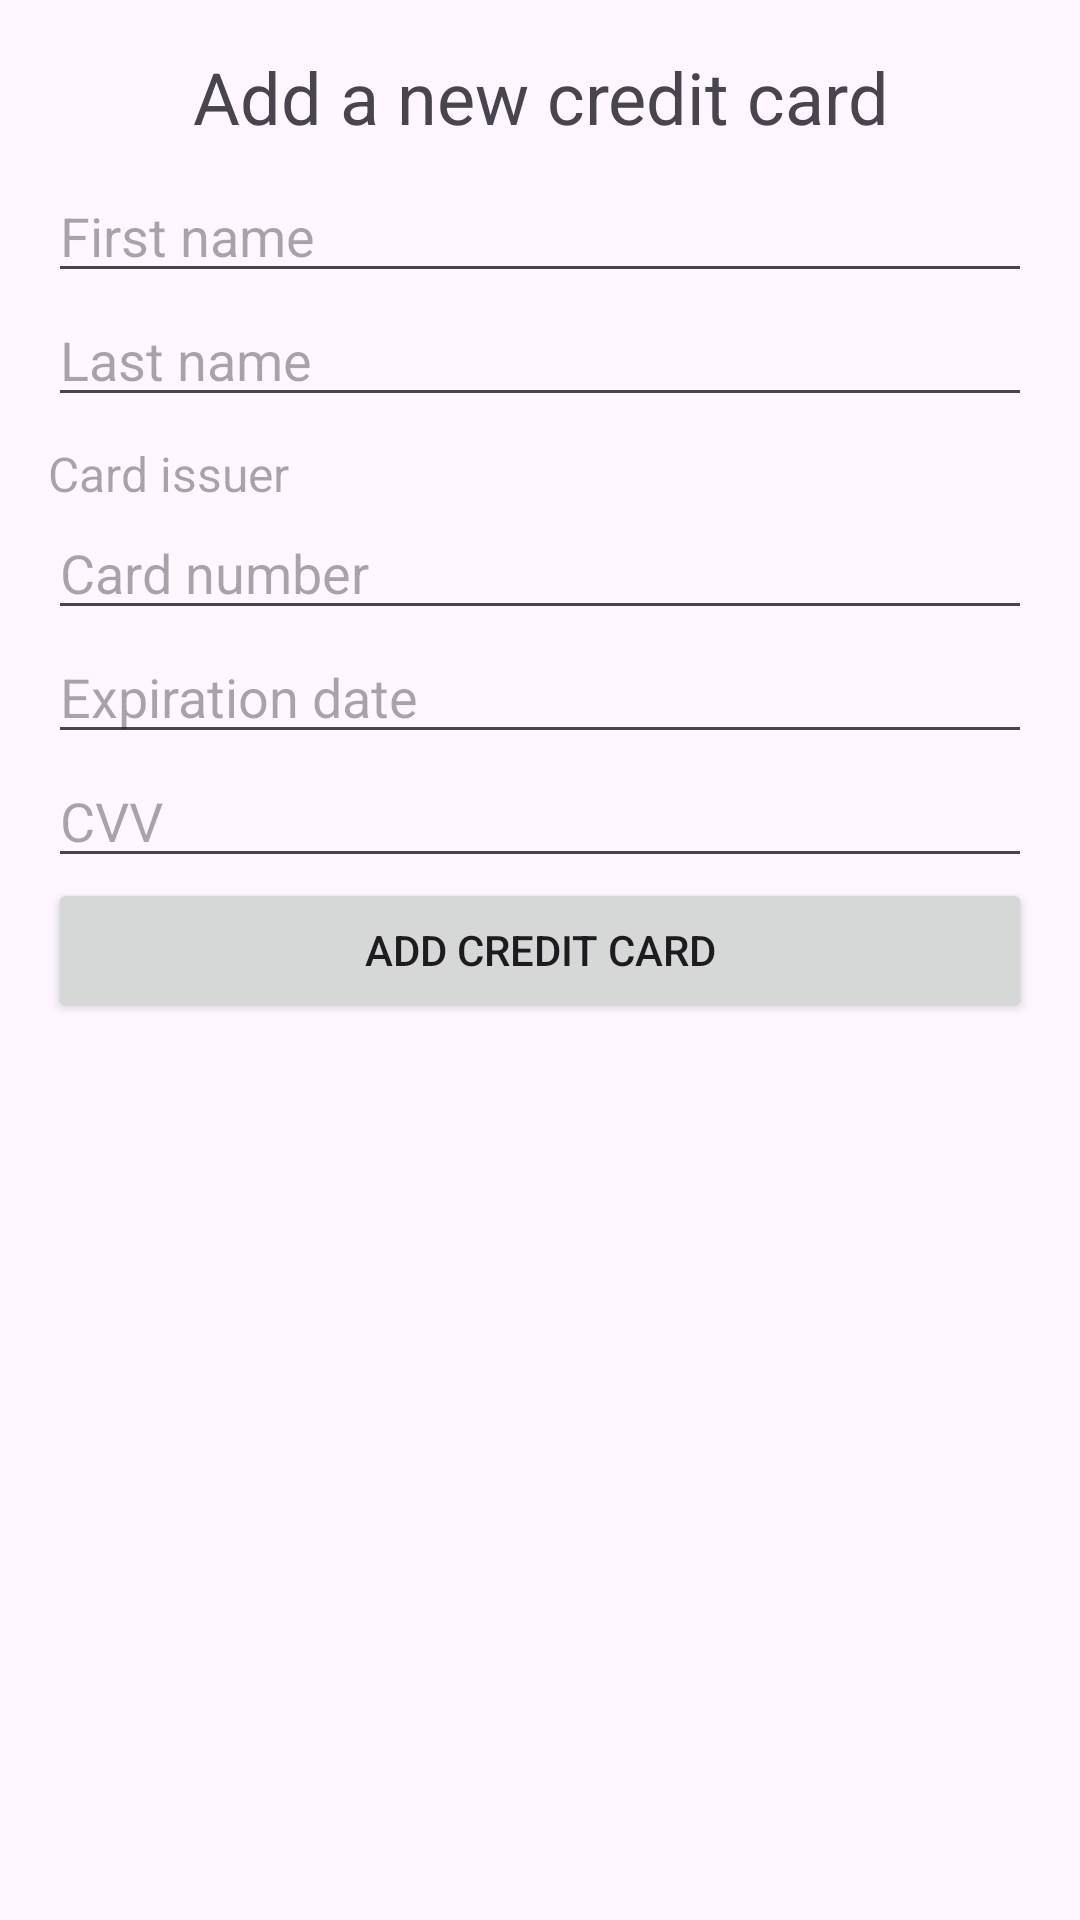

Reconstruct the res/layout file that produces this screen, plus the resources it refers to.
<!-- AndroidManifest.xml: application theme Theme.EldarTest -->
<!-- res/layout/bottom_sheet_new_card.xml -->
<LinearLayout xmlns:android="http://schemas.android.com/apk/res/android"
    xmlns:app="http://schemas.android.com/apk/res-auto"
    android:layout_width="match_parent"
    android:layout_height="wrap_content"
    android:orientation="vertical"
    android:padding="16dp">

    <TextView
        android:textAlignment="center"
        android:layout_width="match_parent"
        android:layout_height="wrap_content"
        android:layout_marginBottom="8dp"
        android:text="Add a new credit card"
        android:textSize="24sp" />

    <EditText
        android:inputType="textCapWords"
        android:id="@+id/etCardHolderFirstName"
        android:layout_width="match_parent"
        android:layout_height="wrap_content"
        android:hint="@string/first_name_hint" />

    <EditText
        android:inputType="textCapWords"
        android:id="@+id/etCardHolderLastName"
        android:layout_width="match_parent"
        android:layout_height="wrap_content"
        android:hint="@string/last_name_hint" />

    <TextView
        android:id="@+id/tvCardIssuer"
        android:layout_width="match_parent"
        android:layout_height="wrap_content"
        android:layout_marginTop="8dp"
        android:hint="@string/card_issuer_hint"
        android:textColor="@color/black"
        android:textSize="16sp" />

    <EditText
        android:id="@+id/etCardNumber"
        android:layout_width="match_parent"
        android:layout_height="wrap_content"
        android:hint="@string/card_number_hint"
        android:inputType="number" />

    <EditText
        android:inputType="text|number"
        android:id="@+id/etExpiryDate"
        android:layout_width="match_parent"
        android:layout_height="wrap_content"
        android:hint="@string/expiry_date_hint" />

    <EditText
        android:id="@+id/etCVV"
        android:layout_width="match_parent"
        android:layout_height="wrap_content"
        android:hint="@string/cvv_hint"
        android:inputType="numberPassword" />

    <Button
        android:id="@+id/btnSaveCard"
        android:layout_width="match_parent"
        android:layout_height="wrap_content"
        android:text="@string/save_button_label" />

</LinearLayout>
<!-- resources referenced by this layout -->
<resources>
  <color name="black">#FF000000</color>
  <string name="card_issuer_hint">Card issuer</string>
  <string name="card_number_hint">Card number</string>
  <string name="cvv_hint">CVV</string>
  <string name="expiry_date_hint">Expiration date</string>
  <string name="first_name_hint">First name</string>
  <string name="last_name_hint">Last name</string>
  <string name="save_button_label">Add credit card</string>
  <style name="Theme.EldarTest" parent="Base.Theme.EldarTest" />
  <style name="Base.Theme.EldarTest" parent="Theme.Material3.DayNight.NoActionBar">
          
          <item name="colorPrimary">@color/eldar_blue</item>
          <item name="colorSecondary">@color/eldar_black</item>
          
          <item name="android:windowTranslucentStatus">true</item>
          <item name="android:windowContentOverlay">@null</item>
      </style>
  <color name="eldar_blue">#4683b9</color>
  <color name="eldar_black">#283033</color>
</resources>
